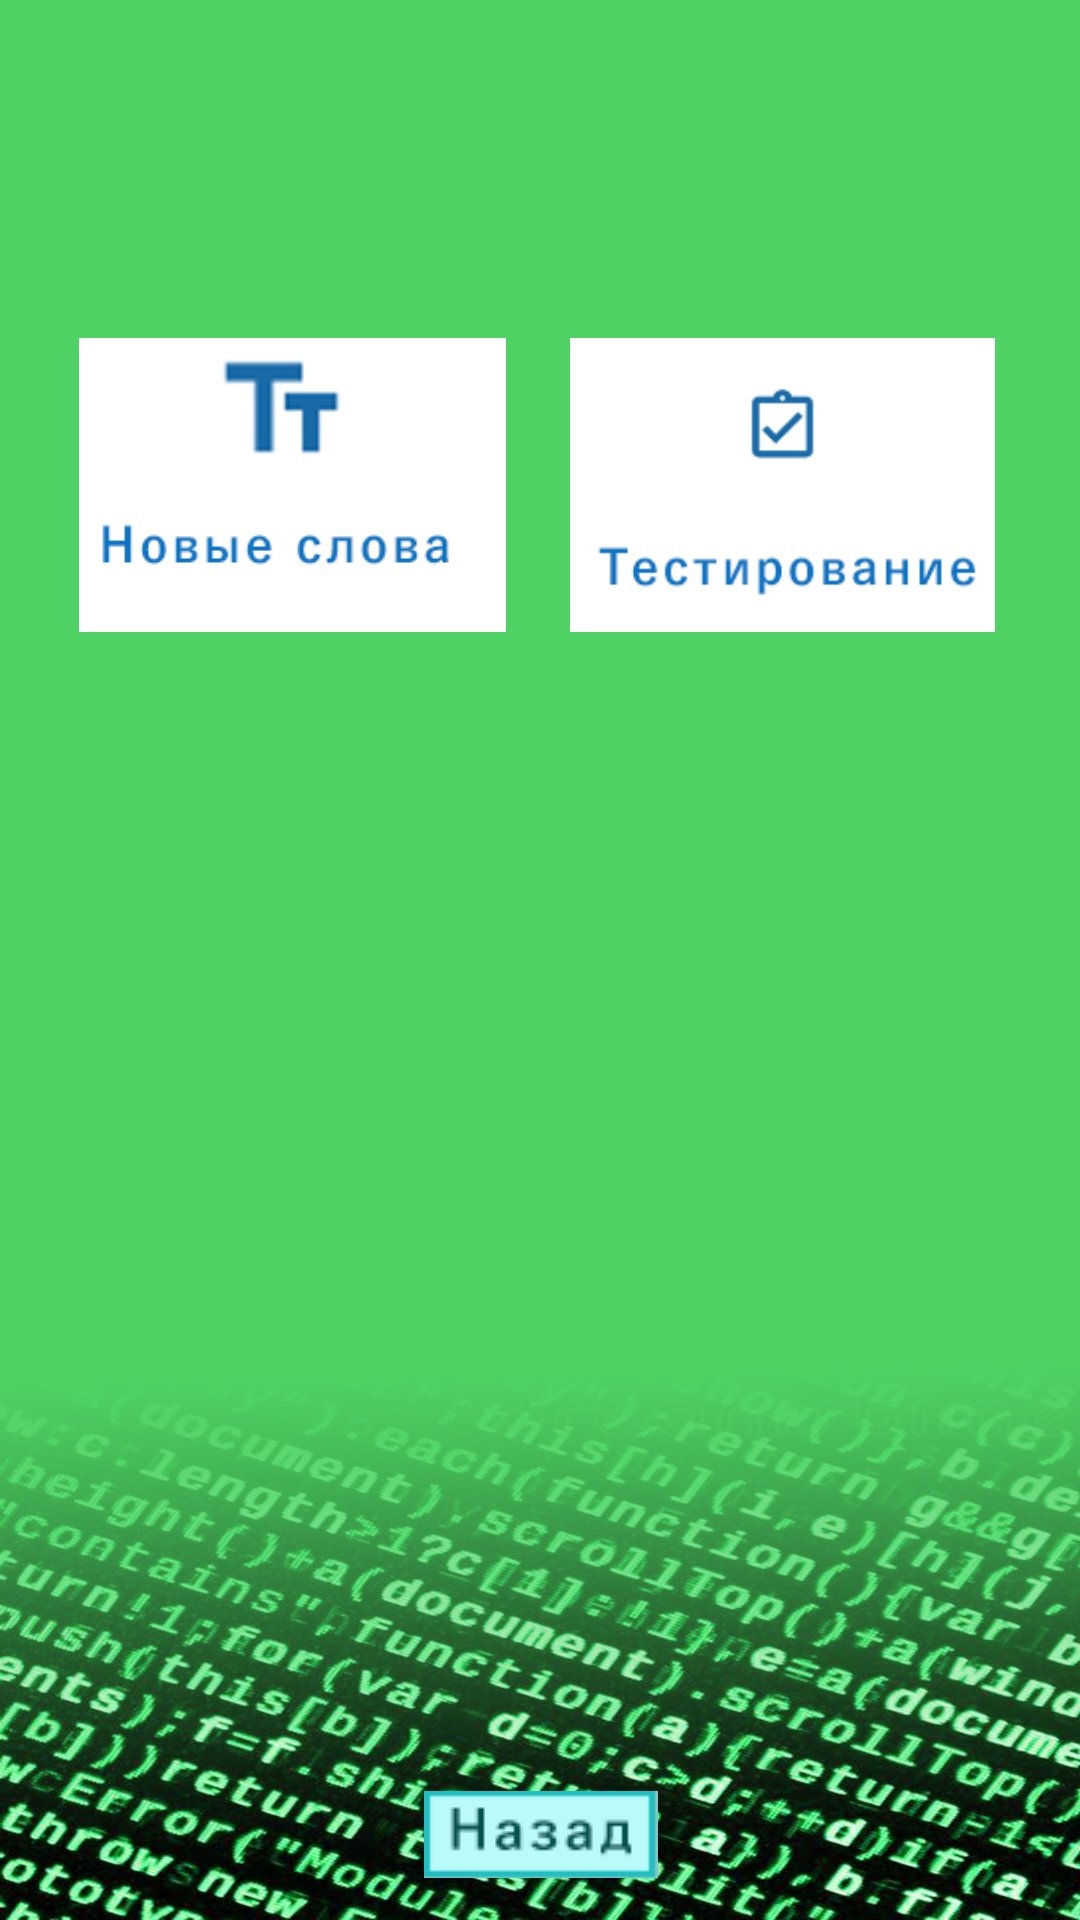

The Android layout XML behind this screen, and the referenced resources:
<!-- AndroidManifest.xml: application theme Theme.ITeng -->
<!-- res/layout/activity_menu_baza1.xml -->
<?xml version="1.0" encoding="utf-8"?>
<androidx.constraintlayout.widget.ConstraintLayout xmlns:android="http://schemas.android.com/apk/res/android"
    xmlns:app="http://schemas.android.com/apk/res-auto"
    xmlns:tools="http://schemas.android.com/tools"
    android:id="@+id/but"
    android:layout_width="match_parent"
    android:layout_height="match_parent"
    android:background="@drawable/backgroundmenu"
    tools:context=".Menu_baza_1">

    <ImageButton
        android:id="@+id/imageButton_back_menu_baza_1"
        android:layout_width="79dp"
        android:layout_height="29dp"
        android:src="@drawable/buttonback1"
        app:layout_constraintBottom_toBottomOf="parent"
        app:layout_constraintEnd_toEndOf="parent"
        app:layout_constraintStart_toStartOf="parent"
        app:layout_constraintTop_toTopOf="parent"
        app:layout_constraintVertical_bias="0.977" />

    <ImageView
        android:id="@+id/Button_menu_baza_1_t"
        android:layout_width="189dp"
        android:layout_height="98dp"
        android:contentDescription="@string/Button_menu_baza_1_t"
        app:layout_constraintBottom_toBottomOf="parent"
        app:layout_constraintEnd_toEndOf="parent"
        app:layout_constraintHorizontal_bias="0.018"
        app:layout_constraintStart_toStartOf="parent"
        app:layout_constraintTop_toTopOf="parent"
        app:layout_constraintVertical_bias="0.208"
        app:srcCompat="@drawable/button1" />

    <ImageView
        android:id="@+id/button_menu_baza_1_pr"
        android:layout_width="189dp"
        android:layout_height="98dp"
        android:contentDescription="@string/Button_menu_baza_1_pr"
        app:layout_constraintBottom_toBottomOf="parent"
        app:layout_constraintEnd_toEndOf="parent"
        app:layout_constraintHorizontal_bias="0.972"
        app:layout_constraintStart_toStartOf="parent"
        app:layout_constraintTop_toTopOf="parent"
        app:layout_constraintVertical_bias="0.208"
        app:srcCompat="@drawable/button2" />

</androidx.constraintlayout.widget.ConstraintLayout>
<!-- resources referenced by this layout -->
<resources>
  <!-- drawable backgroundmenu: jpg bitmap (drawable, 700901 bytes) -->
  <!-- drawable button1: jpg bitmap (drawable, 35453 bytes) -->
  <!-- drawable button2: jpg bitmap (drawable, 34154 bytes) -->
  <!-- drawable buttonback1: png bitmap (drawable, 717 bytes) -->
  <string name="Button_menu_baza_1_pr" />
  <string name="Button_menu_baza_1_t" />
  <style name="Theme.ITeng" parent="Theme.MaterialComponents.DayNight.DarkActionBar">
          
          <item name="colorPrimary">@color/teal_700</item>
          <item name="colorPrimaryVariant">@color/purple_700</item>
          <item name="colorOnPrimary">@color/white</item>
          
          <item name="colorSecondary">@color/teal_200</item>
          <item name="colorSecondaryVariant">@color/teal_700</item>
          <item name="colorOnSecondary">@color/black</item>
          
          <item name="android:statusBarColor" tools:targetApi="l">?attr/colorPrimaryVariant</item>
          
      </style>
  <!-- not gathered from this repository: default colours our renderer supplied (Android Studio template values) -->
  <color name="purple_700">#FF3700B3</color>
  <color name="teal_200">#FF03DAC5</color>
  <color name="teal_700">#FF018786</color>
  <color name="black">#FF000000</color>
  <color name="white">#FFFFFFFF</color>
</resources>
